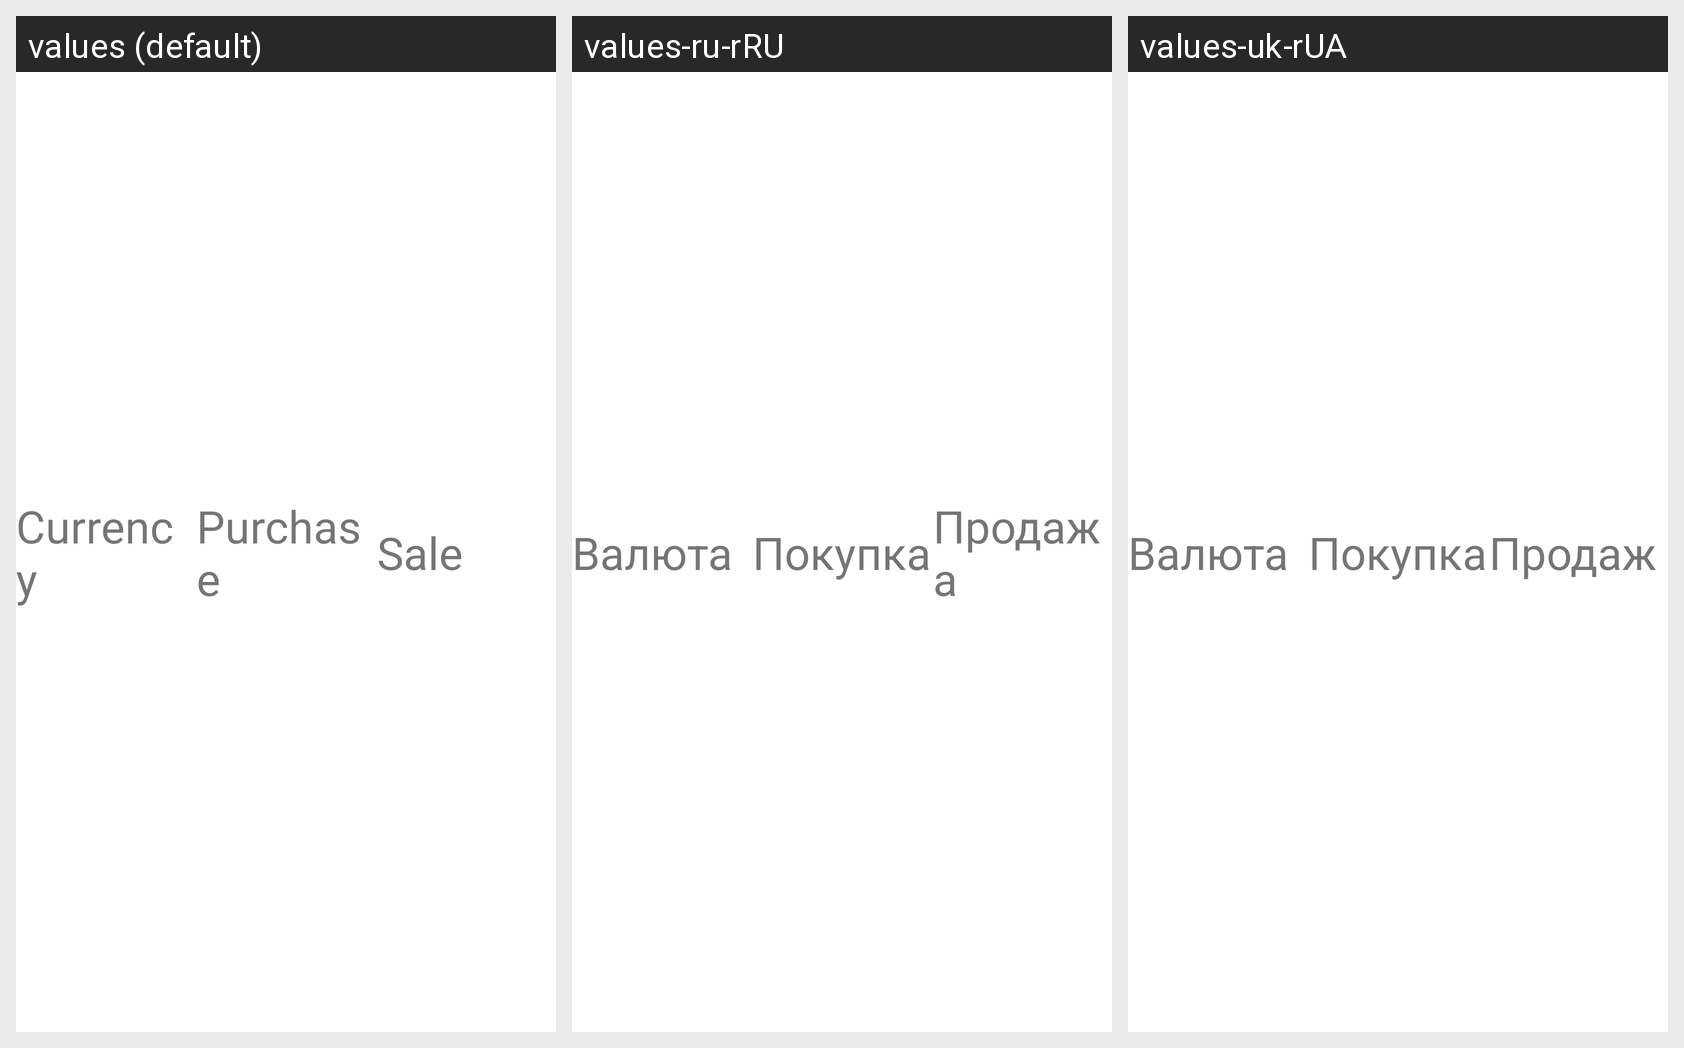

Translations of the strings shown on this Android screen, per locale in the grid:
Android screen res/layout/pb_item.xml rendered under 3 locales, left to right: values (default), values-ru-rRU, values-uk-rUA. Device: Nexus 5 (rendered at 1080×1920; each locale shown at half size, 540×960, under a caption strip naming it); theme Theme.CurrencyRate.
Strings drawn on this screen, with the default value and each locale's value (text and hints the layout hard-codes appear in the picture but are not listed):

pb_currency_text
  values: Currency
  values-ru-rRU: Валюта
  values-uk-rUA: Валюта

pb_purchase_text
  values: Purchase
  values-ru-rRU: Покупка
  values-uk-rUA: Покупка

pb_sale_text
  values: Sale
  values-ru-rRU: Продажа
  values-uk-rUA: Продаж
